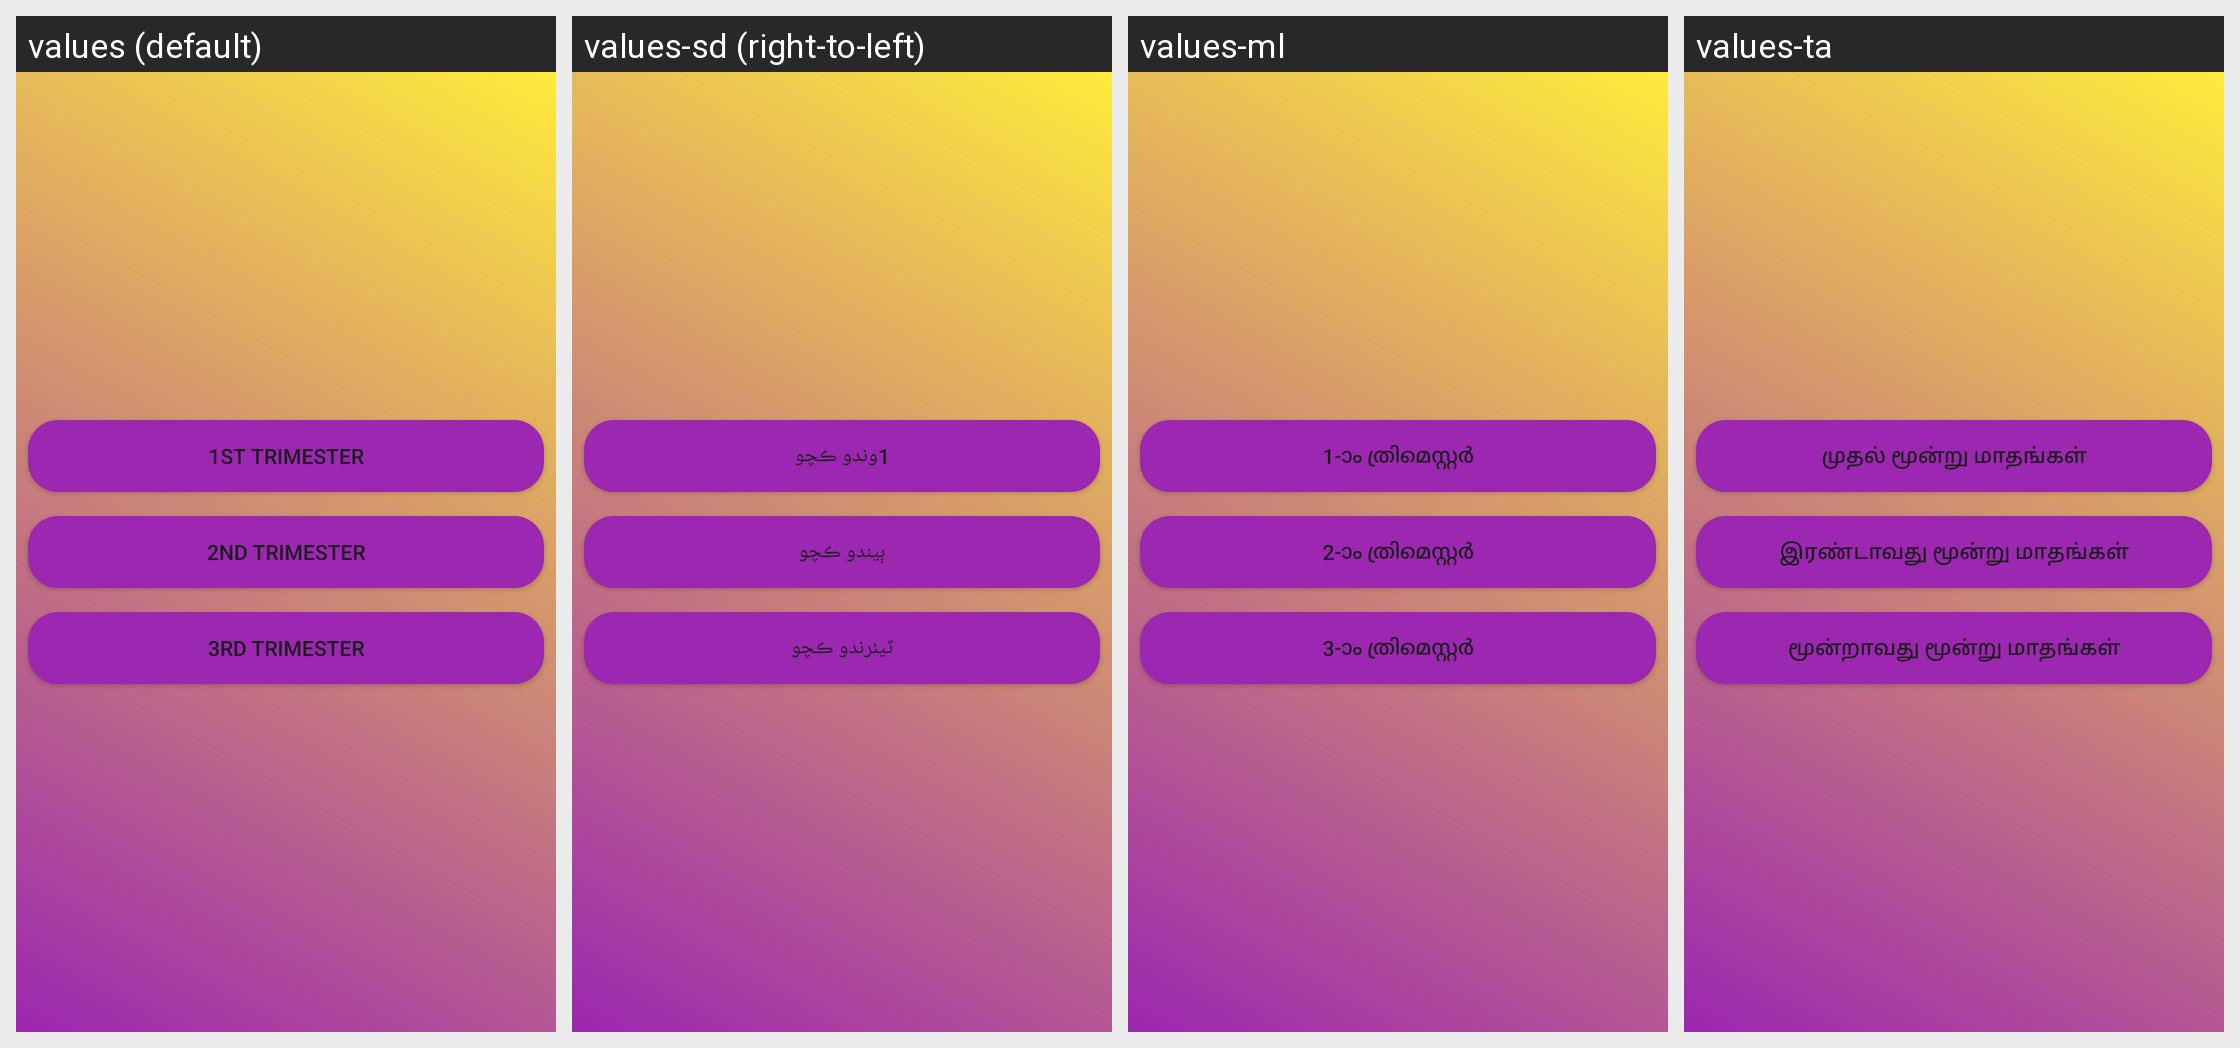

Here is an Android app screen in its default locale and in the app's own translations. Write out the translated-string differences for the strings that appear on this screen.
Android screen res/layout/fragment_mental_health.xml rendered under 4 locales, left to right: values (default), values-sd (right-to-left), values-ml, values-ta. Device: Nexus 5 (rendered at 1080×1920; each locale shown at half size, 540×960, under a caption strip naming it); theme Theme.Amma.
Other locales in the repository, not shown: values-as, values-bn, values-gu, values-hi, values-kn, values-ks, values-mr, values-ne, values-or, values-pa, values-te, values-ur.
Strings drawn on this screen, with the default value and each locale's value (text and hints the layout hard-codes, and strings that could not be matched under every locale, appear in the picture but are not listed):

_1st_trimester
  values: 1st Trimester
  values-sd: 1وندو ڪچو
  values-ml: 1-ാം ത്രിമെസ്റ്റർ
  values-ta: முதல் மூன்று மாதங்கள்

_2nd_trimester
  values: 2nd Trimester
  values-sd: ٻيندو ڪچو
  values-ml: 2-ാം ത്രിമെസ്റ്റർ
  values-ta: இரண்டாவது மூன்று மாதங்கள்

_3rd_trimester
  values: 3rd Trimester
  values-sd: ٽيئرندو ڪچو
  values-ml: 3-ാം ത്രിമെസ്റ്റർ
  values-ta: மூன்றாவது மூன்று மாதங்கள்
